Run: headless pygame with SDL's dummy video driver; simulated clock (each Clock.tick advances the game by its frame time, no real sleeping); random seed 0; keys injected as events and as key.get_pressed() state; no mouse input.
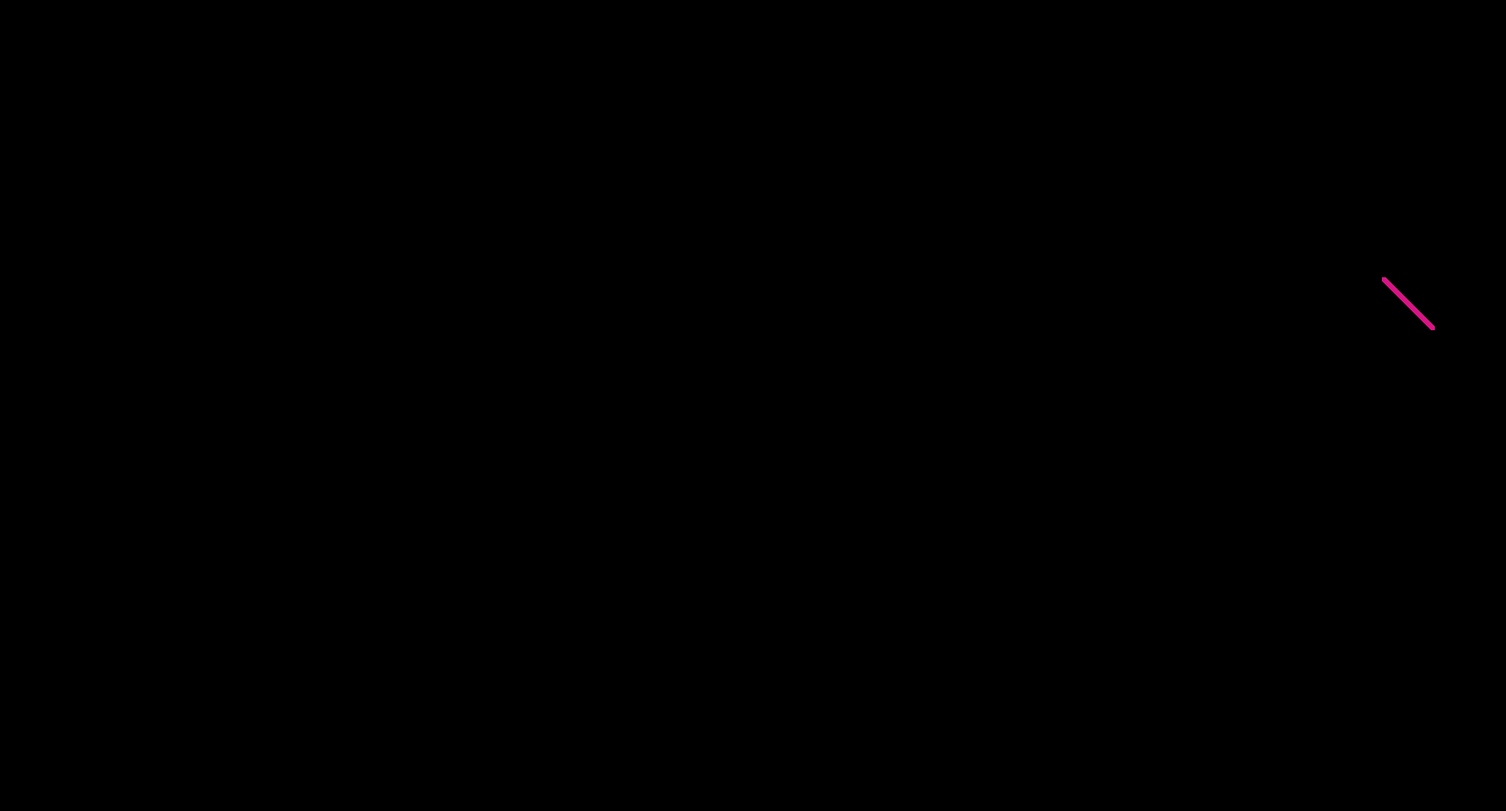
Frame 1 of 4 · flips 1–60 · no input
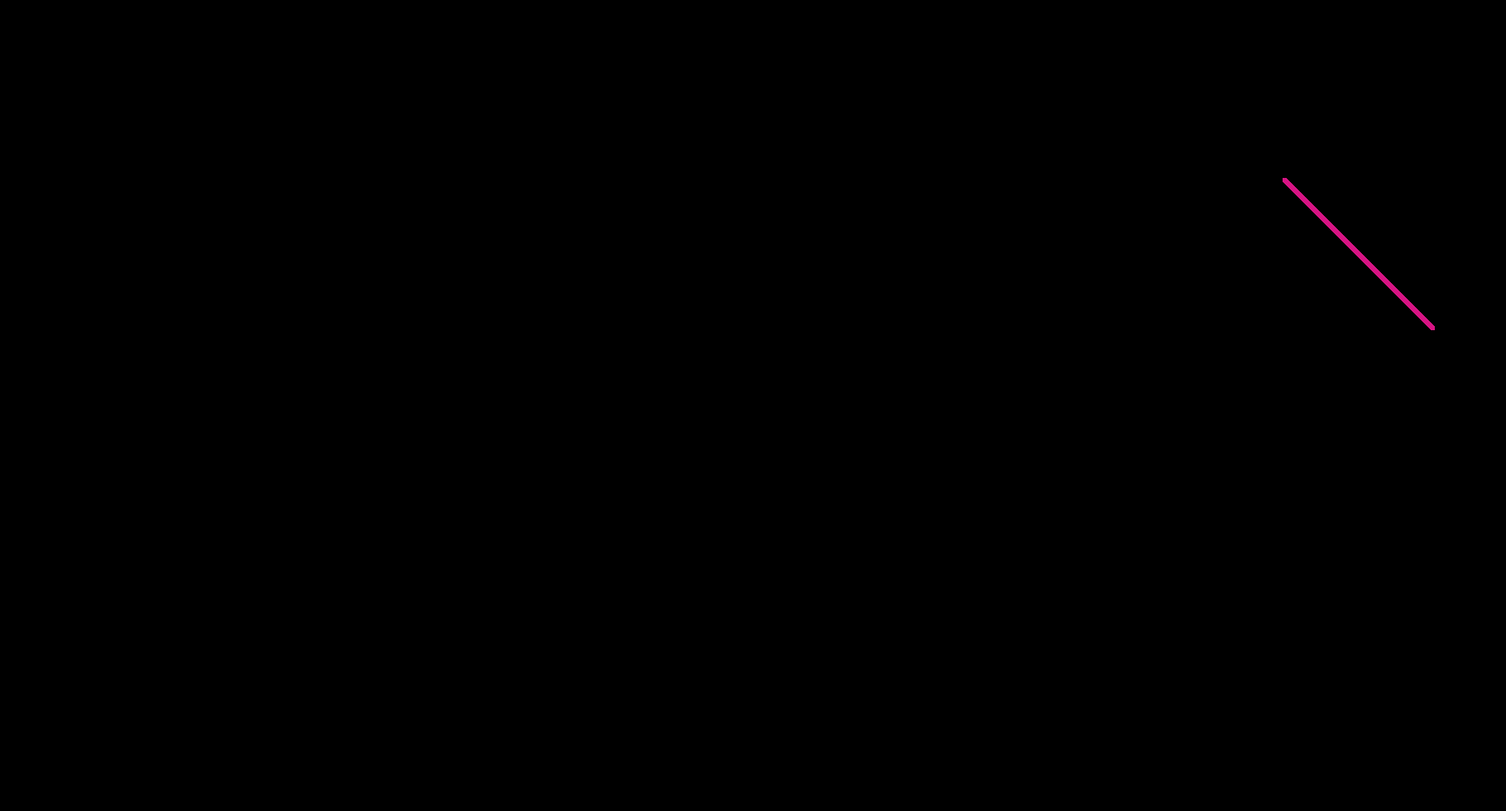
Frame 2 of 4 · flips 61–180 · tapped SPACE, RETURN · held RIGHT (→), D
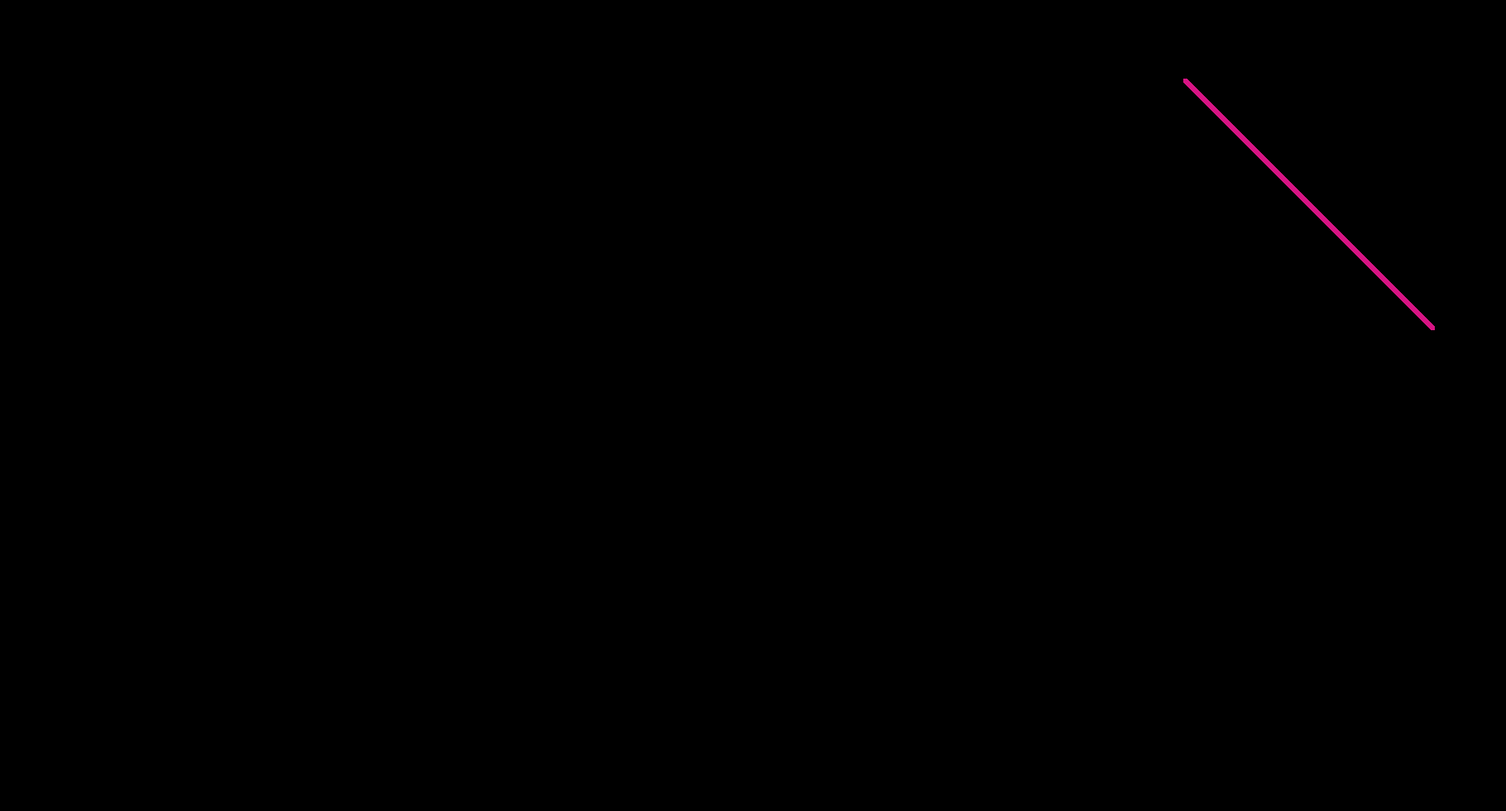
Frame 3 of 4 · flips 181–300 · held DOWN (↓), S
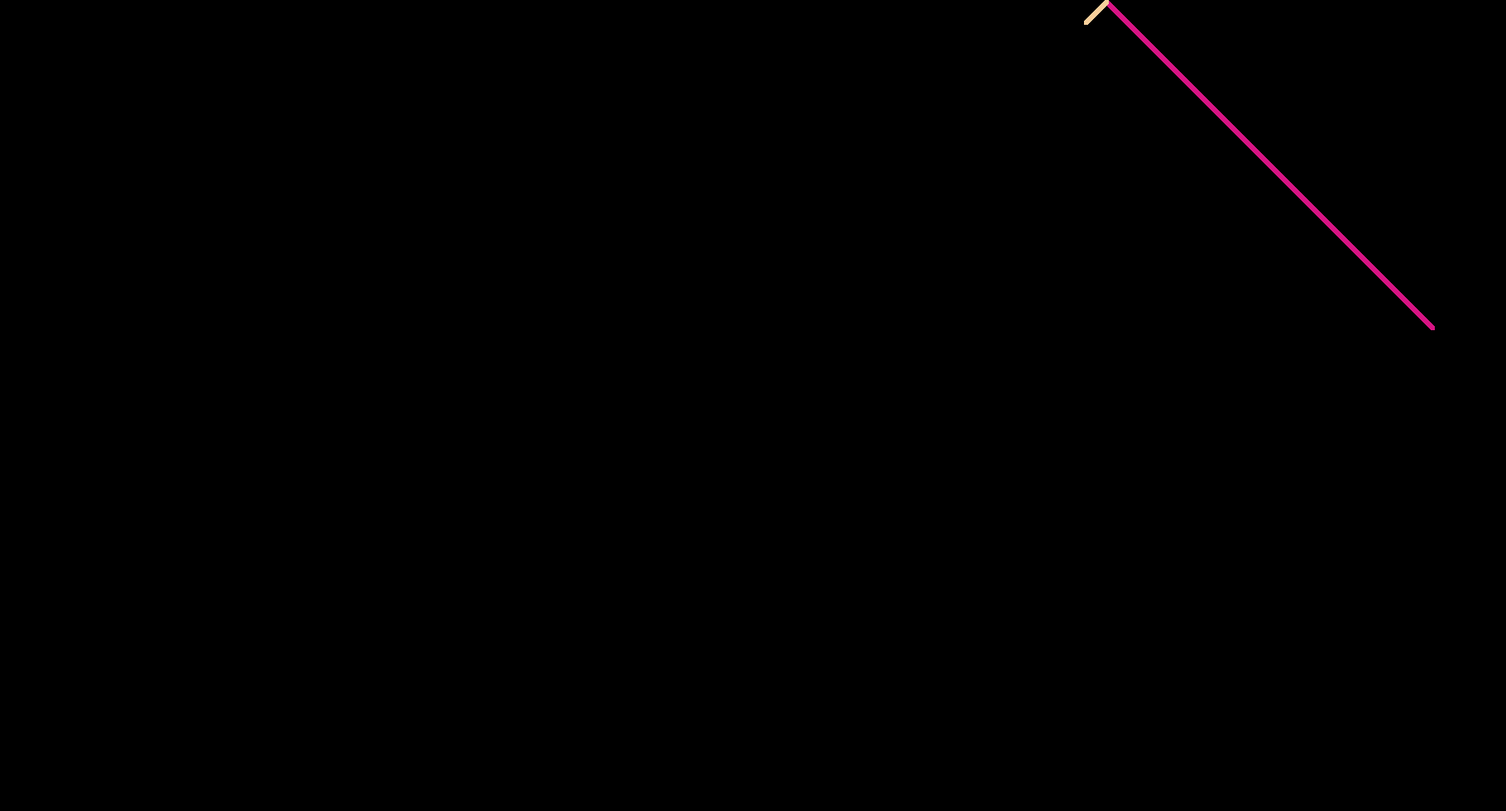
Frame 4 of 4 · flips 301–420 · held LEFT (←), A, UP (↑), W

The pygame program that drew these frames:

import pygame, random

pygame.init()

screen = pygame.display.set_mode((1820, 980))
pygame.display.set_caption("Satisfying")
clock = pygame.time.Clock()

x = random.randint(0, 1820)
y = random.randint(0, 980)
xChange = -1
yChange = -1
r = random.randint(0, 255)
g = random.randint(0, 255)
b = random.randint(0, 255)

running = True
while running:

	rec = pygame.Rect(x, y, 5, 5)
	pygame.draw.rect(screen, (r, g, b), rec)

	x += xChange
	y += yChange

	if x <= 0 or x >= 1820:
		xChange = -xChange
		r = random.randint(0, 255)
		g = random.randint(0, 255)
		b = random.randint(0, 255)
	if y <= 0 or y >= 980:
		yChange = -yChange
		r = random.randint(0, 255)
		g = random.randint(0, 255)
		b = random.randint(0, 255)

	for event in pygame.event.get():
		if event.type == pygame.QUIT:
			running = False

	pygame.display.update()
	clock.tick(6000)

pygame.quit()
